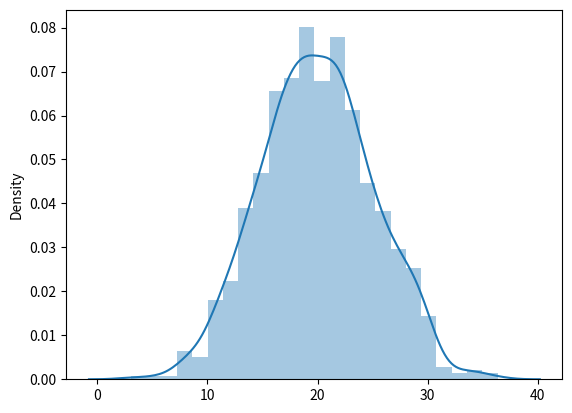

Write the Python code that produced this figure. (Note: this script raises an exception after producing the figure.)
import numpy

import seaborn
import matplotlib.pyplot as plt

import time
import sys
import os

numpy.__version__

python_list = [ 56,  69,  88,  67, 113,  96,  73,  83, 172, 173]
numpy_array = numpy.array(python_list)
numpy_array_float = numpy.array(python_list, dtype = 'float')

python_list

numpy_array

numpy_array_float

type(python_list)

type(numpy_array), type(numpy_array_float)

python_list[0], numpy_array[0], numpy_array_float[0]

type(python_list[0]), type(numpy_array[0]), type(numpy_array_float[0])

sum(python_list), sum(numpy_array), numpy.sum(numpy_array)

min(python_list), numpy.min(numpy_array), numpy_array.min()

rec_python_list = []

for value in python_list:
    rec_python_list.append(1/value)

rec_python_list

[1/value for value in python_list]

# 1/python_list

numpy_array

1 / numpy_array

a = [1,2,3,4,5]
b = [10,20,30,40,50]

a + b

a = numpy.array([1,2,3,4,5])
b = numpy.array([10,20,30,40,50])

a + b

python_list * 2

numpy_array * 2

numpy_array = numpy.array([range(10)])
numpy_array

sigmoid = 1 / (1 + numpy.exp(numpy_array))
sigmoid

numpy_array = numpy.array(range(100))
numpy_array = numpy_array.reshape(20,5)
numpy_array

numpy_array[5,3]

numpy_array.T

numpy_array @ numpy_array.T

example_array = numpy.random.randint(20, 500, 200)
example_array

example_array > 200

example_array[example_array > 200]

example_array = numpy.random.normal(20, 5, 1000)

seaborn.distplot(example_array)

example_array = example_array.reshape(250,4)
example_array

example_array.size

example_array.shape

example_array.ndim

example_array.sum()

example_array.min()

example_array.argmin()

numpy.mean(example_array)

numpy.sort(example_array)

numpy.sort(example_array, axis = 0)

numpy.sum(example_array)

numpy.sum(example_array, axis = 0)

numpy.sum(example_array, axis = 1)

python_list = [25, "Manuel", [1,2,3,4,5], 0.45]
python_list

[type(value) for value in python_list]

numpy_array = numpy.array(python_list)
numpy_array

[type(value) for value in python_list]

# numpy_array / 5

lista = list(range(100000000))
numpy_array = numpy.array(lista)

len(lista), len(numpy_array)

def suma(lista):
    suma = 0

    for value in lista:
        suma += value 
    
    return suma

%timeit suma(lista)

%timeit sum(lista)

%timeit numpy.sum(numpy_array)

a = numpy.array(1)
b = a

a,b

b = b + 1
a, b

a = numpy.array(1)
b = a

b += 1
a,b 

a = numpy.array(1)
b = a.copy()
a, b

b +=1
a, b